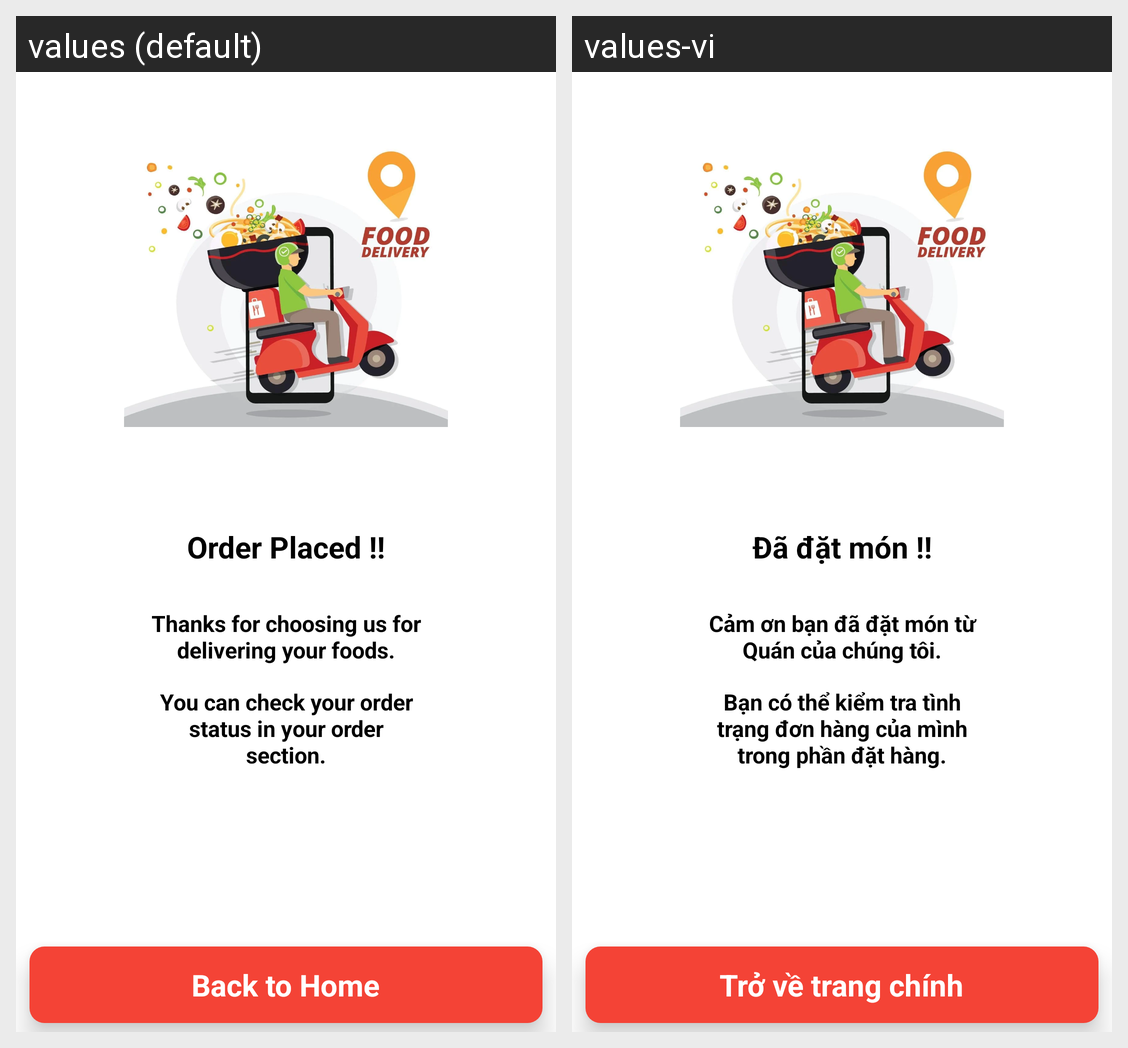

Translations of the strings shown on this Android screen, per locale in the grid:
Android screen res/layout/fragment_payment_successful.xml rendered under 2 locales, left to right: values (default), values-vi. Device: Nexus 5 (rendered at 1080×1920; each locale shown at half size, 540×960, under a caption strip naming it); theme Theme.FoodOrderApp.
Strings drawn on this screen, with the default value and each locale's value (text and hints the layout hard-codes, and strings that could not be matched under every locale, appear in the picture but are not listed):

payment_successful_title
  values: Order Placed !!
  values-vi: Đã đặt món !!

payment_successful_thank
  values: Thanks for choosing us for delivering your foods.
  values-vi: Cảm ơn bạn đã đặt món từ Quán của chúng tôi.

payment_successful_back_home
  values: You can check your order status in your order section.
  values-vi: Bạn có thể kiểm tra tình trạng đơn hàng của mình trong phần đặt hàng.

payments_back_to_home
  values: Back to Home
  values-vi: Trở về trang chính
